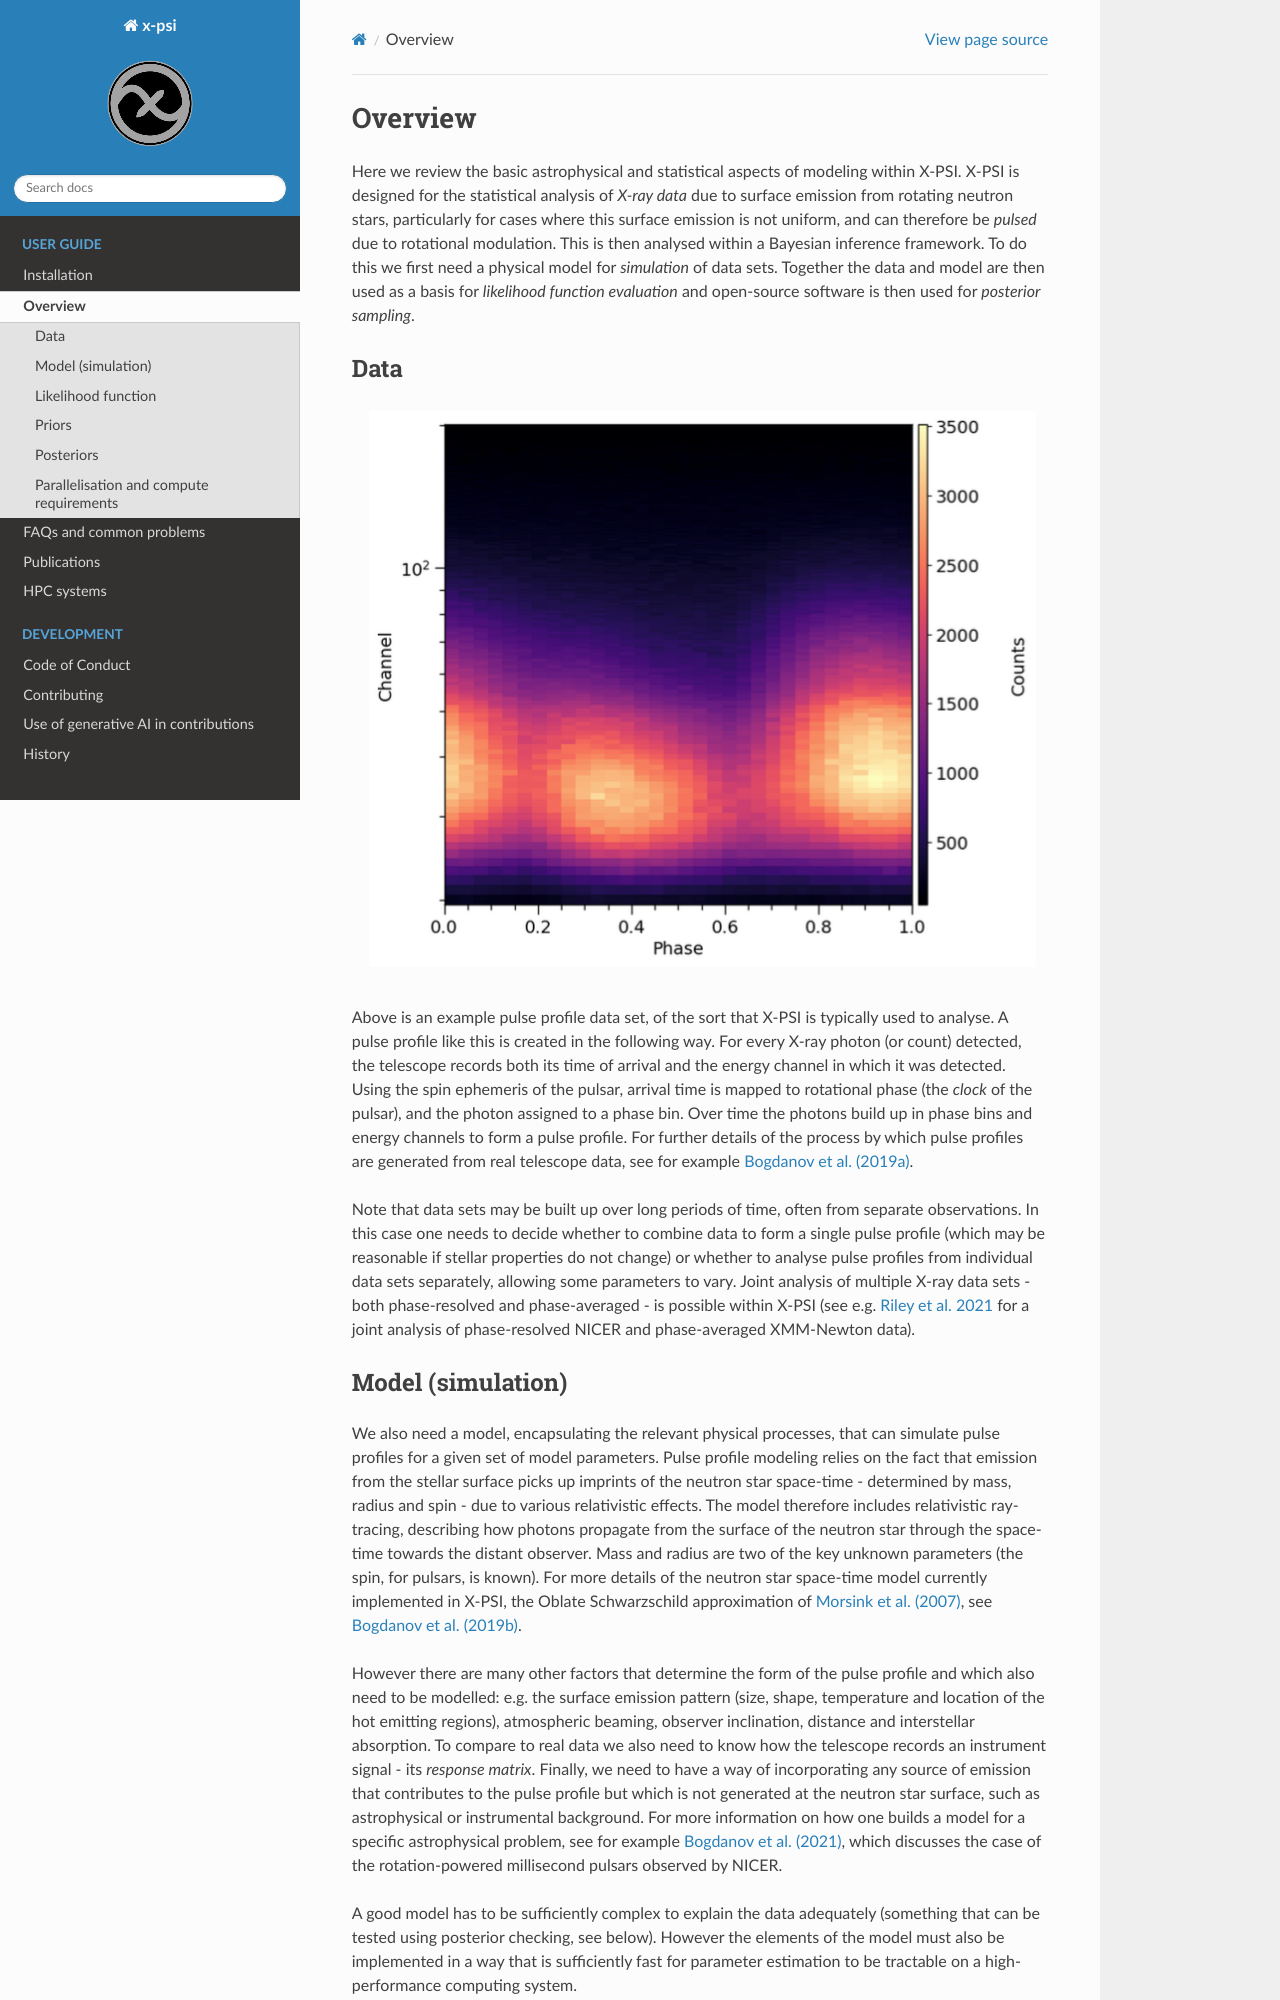

repository: xpsi-group/xpsi · page: overview.html · generator: sphinx

.. _overview:

Overview
========

Here we review the basic astrophysical and statistical aspects of modeling within X-PSI.  X-PSI is designed for the statistical analysis of *X-ray data* due to surface emission from rotating neutron stars, particularly for cases where this surface emission is not uniform, and  can therefore be *pulsed* due to rotational modulation.  This is then analysed within a Bayesian inference framework.   To do this we first need a physical model for *simulation* of data sets.   Together the data and model are then used as a basis for *likelihood function evaluation* and open-source software is then used for *posterior sampling*.  

Data
-------

.. image:: _static/Example_pulseprofile.png

Above is an example pulse profile data set, of the sort that X-PSI is typically used to analyse.  A pulse profile like this is created in the following way.  For every X-ray photon (or count) detected, the telescope records both its time of arrival and the energy channel in which it was detected.  Using the spin ephemeris of the pulsar, arrival time is mapped to rotational phase (the `clock` of the pulsar), and the photon assigned to a phase bin.  Over time the photons build up in phase bins and energy channels to form a pulse profile.  For further details of the process by which pulse profiles are generated from real telescope data, see for example `Bogdanov et al. (2019a) <https://scixplorer.org/abs/2019ApJ...887L..25B/abstractt>`_.  

Note that data sets may be built up over long periods of time, often from separate observations. In this case one needs to decide whether to combine data to form a single pulse profile (which may be reasonable if stellar properties do not change) or whether to analyse pulse profiles from individual data sets separately, allowing some parameters to vary.  Joint analysis of multiple X-ray data sets - both phase-resolved and phase-averaged - is possible within X-PSI (see e.g. `Riley et al. 2021 <https://scixplorer.org/abs/2021ApJ...918L..27R/abstract>`_ for a joint analysis of phase-resolved NICER and phase-averaged XMM-Newton data).

Model (simulation)
-------------------------

We also need a model, encapsulating the relevant physical processes, that can simulate pulse profiles for a given set of model parameters.   Pulse profile modeling relies on the fact that emission from the stellar surface picks up imprints of the neutron star space-time - determined by mass, radius and spin - due to various relativistic effects.  The model therefore includes relativistic ray-tracing, describing how photons propagate from the surface of the neutron star through the space-time towards the distant observer. Mass and radius are two of the key unknown parameters (the spin, for pulsars, is known). For more details of the neutron star space-time model currently implemented in X-PSI, the Oblate Schwarzschild approximation of  `Morsink et al. (2007) <https://scixplorer.org/abs/2007ApJ...663.1244M/abstract>`_, see `Bogdanov et al. (2019b) <https://scixplorer.org/abs/2019ApJ...887L..26B/abstract>`_.  

However there are many other factors that determine the form of the pulse profile and which also need to be modelled:  e.g. the surface emission pattern (size, shape, temperature and location of the hot emitting regions), atmospheric beaming, observer inclination, distance and interstellar absorption.   To compare to real data we also need to know how the telescope records an instrument signal - its *response matrix*. Finally, we need to have a way of incorporating any source of emission that contributes to the pulse profile but which is not generated at the neutron star surface, such as astrophysical or instrumental background. For more information on how one builds a model for a specific astrophysical problem, see for example  `Bogdanov et al. (2021) <https://scixplorer.org/abs/2021ApJ...914L..15B/abstract>`_, which discusses the case of the rotation-powered millisecond pulsars observed by NICER.  

A good model has to be sufficiently complex to explain the data adequately (something that can be tested using posterior checking, see below). However the elements of the model must also be implemented in a way that is sufficiently fast for parameter estimation to be tractable on a high-performance computing system.
